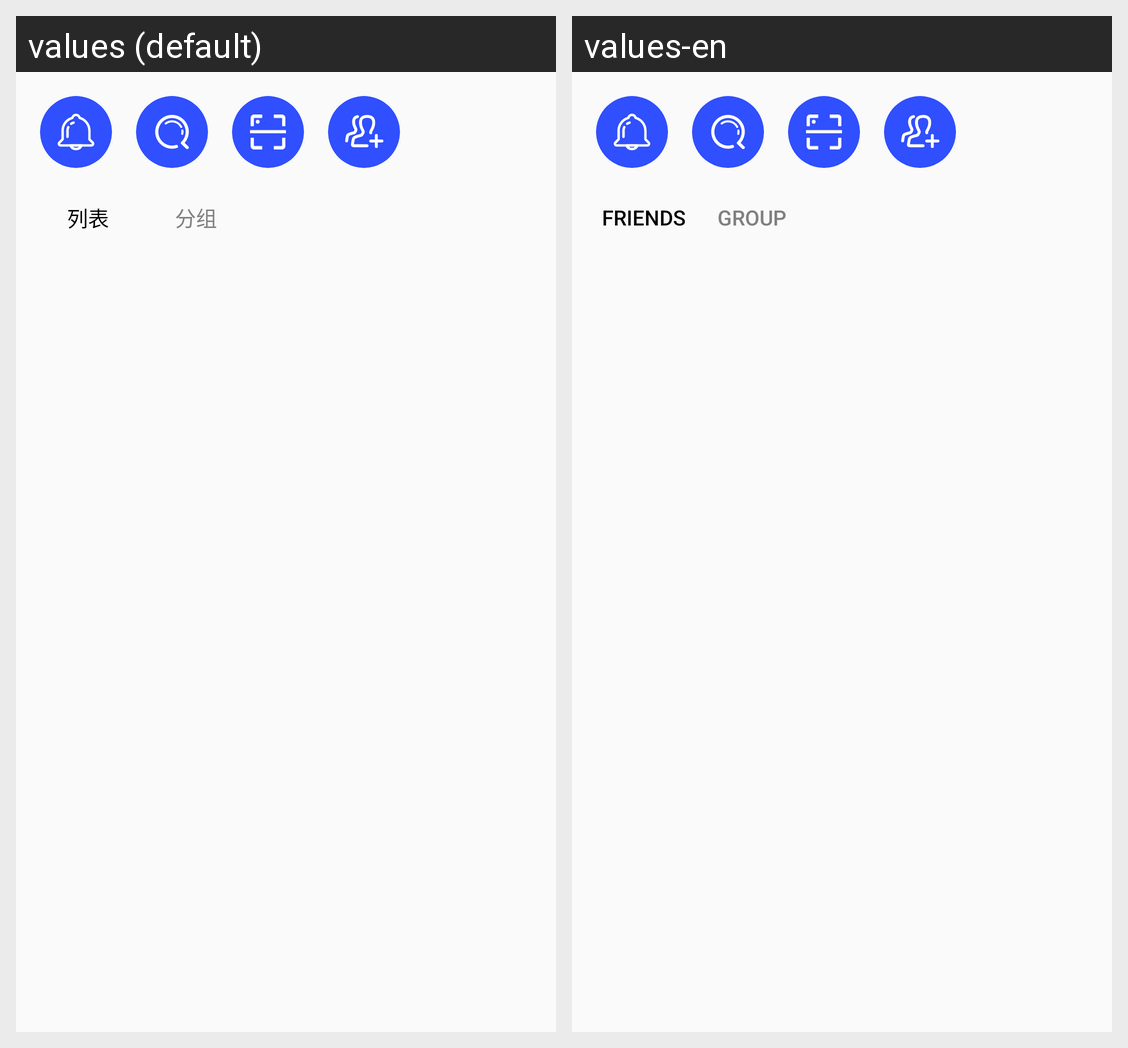

Locale-by-locale string values for the Android screen shown in this grid:
Android screen res/layout/fragment_contact.xml rendered under 2 locales, left to right: values (default), values-en. Device: Nexus 5 (rendered at 1080×1920; each locale shown at half size, 540×960, under a caption strip naming it); theme AppTheme.
Strings drawn on this screen, with the default value and each locale's value (text and hints the layout hard-codes, and strings that could not be matched under every locale, appear in the picture but are not listed):

contact_friend_list
  values: 列表
  values-en: Friends

contact_friend_group
  values: 分组
  values-en: Group
